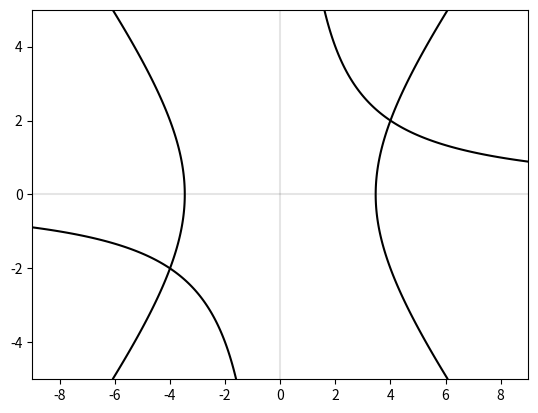

The script that saved this image:
import numpy as np
import matplotlib as mpl
import matplotlib.cm as cm
import matplotlib.pyplot as plt

def f1(x1, x2):

    return x1**2 - x2**2

def f2(x1, x2):

    return 2*x1*x2

def axes():

    plt.axhline(0, alpha=.1)
    plt.axvline(0, alpha=.1)

def main():

    mpl.rcParams['lines.color'] = 'k'
    mpl.rcParams['axes.prop_cycle'] = mpl.cycler('color', ['k'])

    x = np.linspace(-9, 9, 400)
    y = np.linspace(-5, 5, 400)
    x, y = np.meshgrid(x, y)

    a = .3
    axes()
    plt.contour(x, y, f2(x, y), [16], colors='k')
    plt.contour(x, y, f1(x, y), [12], colors='k')
    plt.show()

if __name__ == '__main__':
    main()
